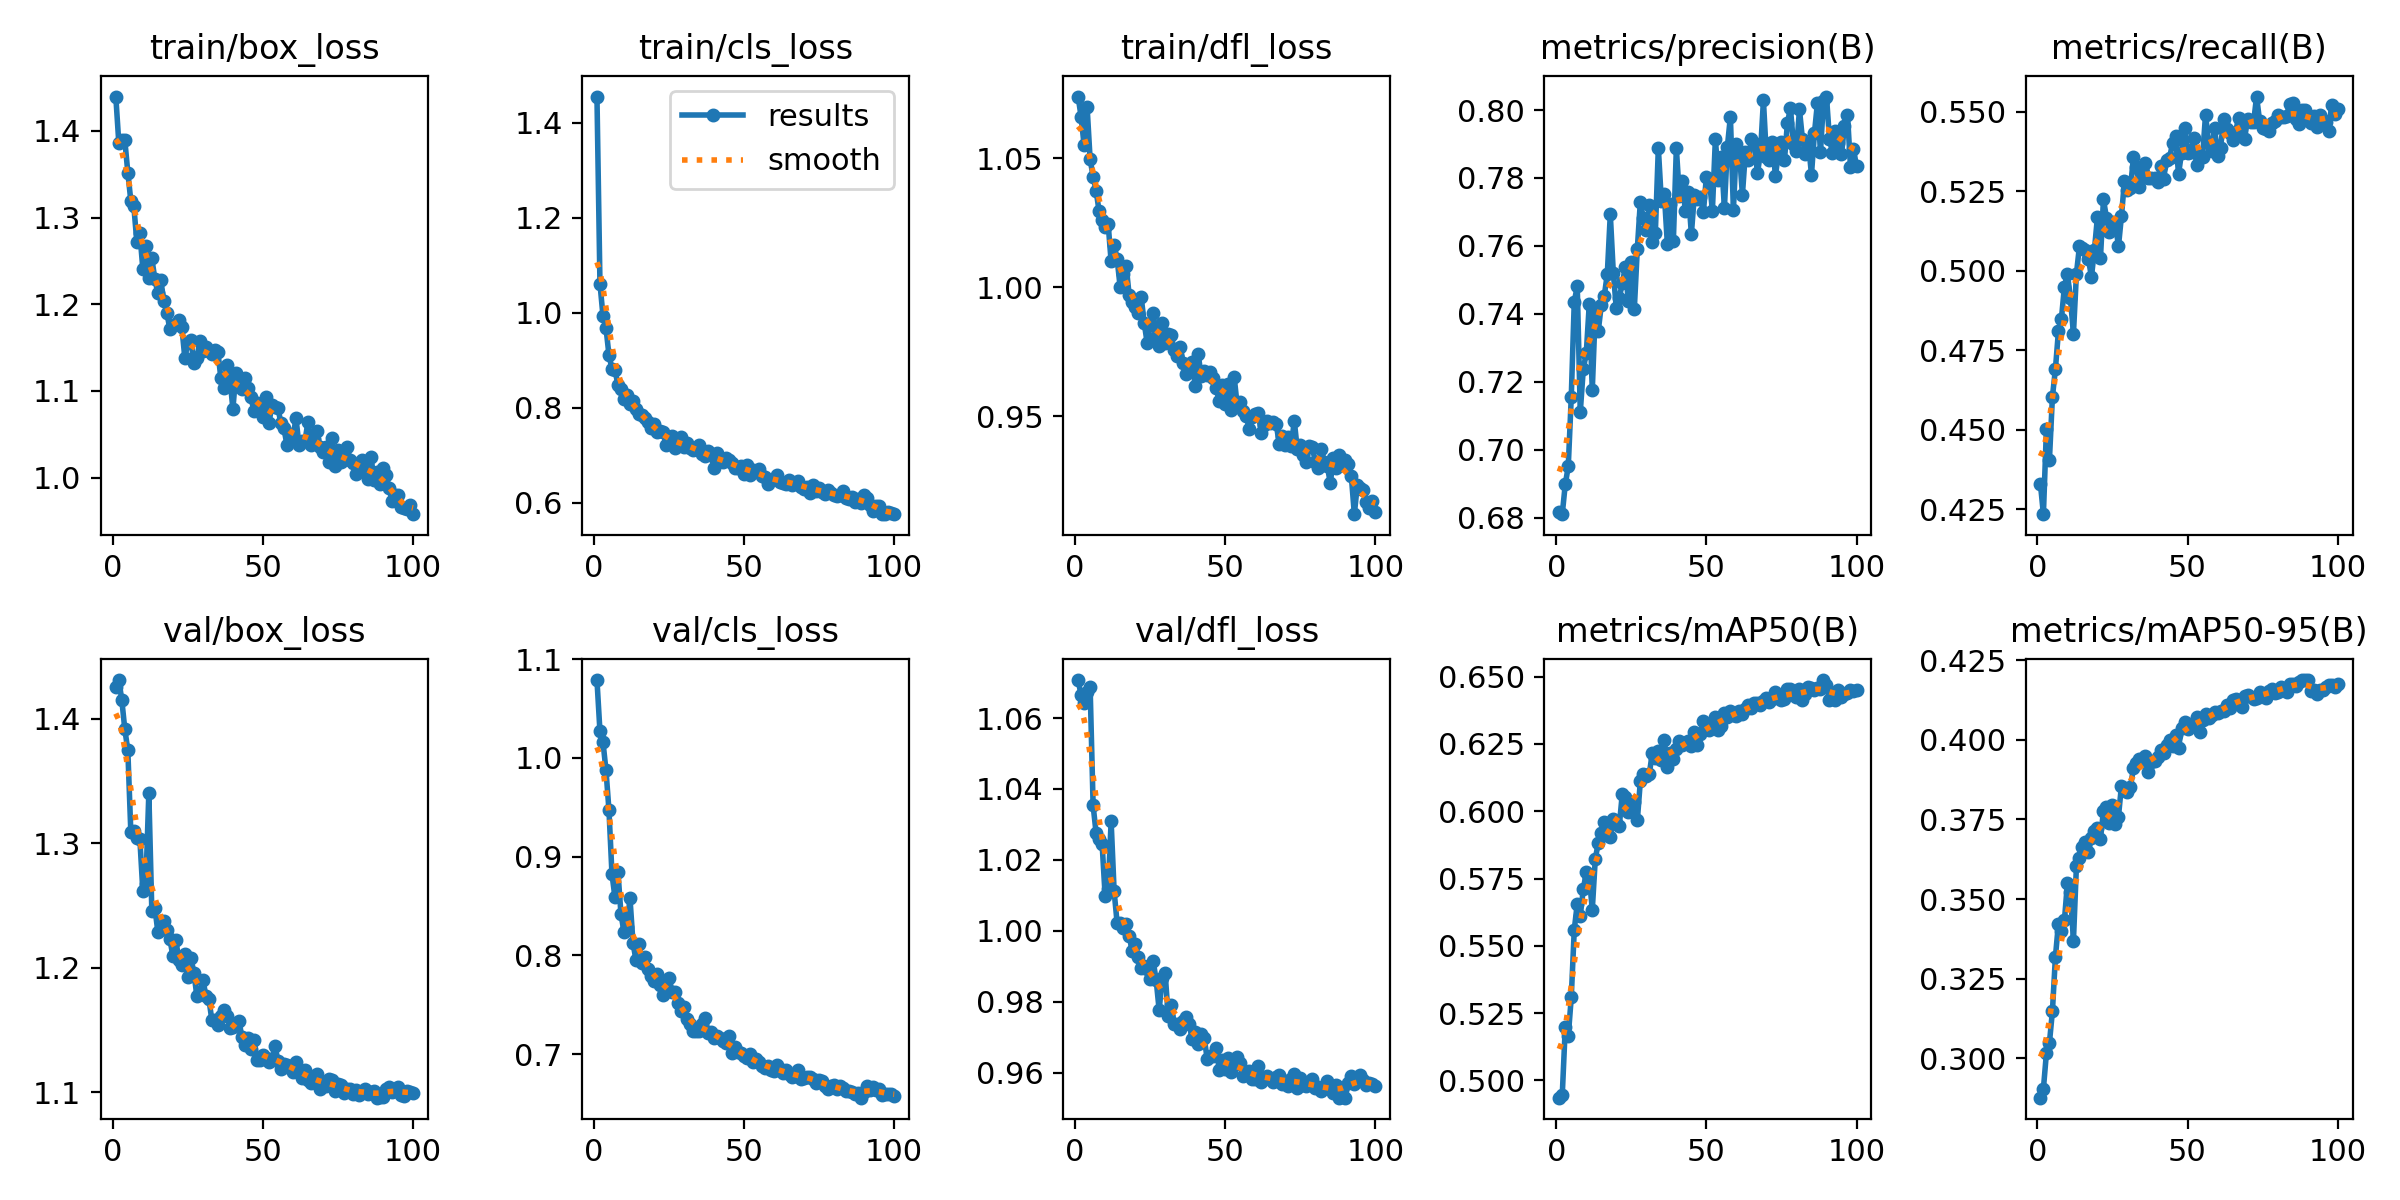

Data behind this chart, as committed beside it:
epoch, time, train/box_loss, train/cls_loss, train/dfl_loss, metrics/precision(B), metrics/recall(B), metrics/mAP50(B), metrics/mAP50-95(B), val/box_loss, val/cls_loss, val/dfl_loss, lr/pg0, lr/pg1, lr/pg2
1, 25.13, 1.44, 1.456, 1.074, 0.6817, 0.4331, 0.4936, 0.2876, 1.426, 1.079, 1.071, 0.0005529, 0.0005529, 0.0005529
2, 47.44, 1.386, 1.062, 1.066, 0.681, 0.4235, 0.4946, 0.2904, 1.431, 1.027, 1.066, 0.001098, 0.001098, 0.001098
3, 69.28, 1.389, 0.9941, 1.055, 0.6898, 0.4501, 0.5197, 0.3016, 1.415, 1.016, 1.064, 0.001631, 0.001631, 0.001631
4, 90.92, 1.389, 0.9687, 1.07, 0.6951, 0.4405, 0.5165, 0.3048, 1.391, 0.9877, 1.067, 0.001617, 0.001617, 0.001617
5, 112.6, 1.352, 0.9113, 1.05, 0.7155, 0.4603, 0.5308, 0.3147, 1.375, 0.9471, 1.069, 0.001601, 0.001601, 0.001601
6, 134.3, 1.319, 0.8821, 1.043, 0.7436, 0.4691, 0.556, 0.3318, 1.309, 0.8824, 1.035, 0.001584, 0.001584, 0.001584
7, 155.9, 1.313, 0.8805, 1.037, 0.7481, 0.4809, 0.5656, 0.3422, 1.31, 0.8587, 1.028, 0.001568, 0.001568, 0.001568
8, 177.5, 1.272, 0.8476, 1.029, 0.7111, 0.4849, 0.5612, 0.3401, 1.304, 0.8843, 1.026, 0.001551, 0.001551, 0.001551
9, 198.8, 1.282, 0.8405, 1.026, 0.7237, 0.495, 0.571, 0.3433, 1.304, 0.8419, 1.024, 0.001535, 0.001535, 0.001535
10, 220.6, 1.241, 0.818, 1.023, 0.7284, 0.499, 0.5773, 0.355, 1.262, 0.8238, 1.01, 0.001518, 0.001518, 0.001518
11, 242.3, 1.267, 0.8267, 1.025, 0.7429, 0.4914, 0.5755, 0.3522, 1.267, 0.8283, 1.012, 0.001502, 0.001502, 0.001502
12, 264, 1.231, 0.8087, 1.01, 0.7176, 0.4802, 0.5635, 0.3369, 1.34, 0.858, 1.031, 0.001485, 0.001485, 0.001485
13, 285.7, 1.253, 0.8154, 1.016, 0.7408, 0.4991, 0.5823, 0.3605, 1.245, 0.8127, 1.011, 0.001469, 0.001469, 0.001469
14, 307.2, 1.229, 0.7986, 1.011, 0.735, 0.5077, 0.5883, 0.3629, 1.248, 0.7951, 1.002, 0.001452, 0.001452, 0.001452
15, 329, 1.212, 0.7867, 1, 0.7426, 0.5071, 0.5917, 0.3663, 1.229, 0.8115, 1.002, 0.001436, 0.001436, 0.001436
16, 350.6, 1.228, 0.7841, 1.005, 0.7453, 0.5064, 0.596, 0.3679, 1.237, 0.7923, 1.001, 0.001419, 0.001419, 0.001419
17, 372.3, 1.203, 0.7777, 1.008, 0.7517, 0.5037, 0.5912, 0.3647, 1.238, 0.7982, 1.002, 0.001403, 0.001403, 0.001403
18, 393.9, 1.19, 0.7697, 0.997, 0.7693, 0.4981, 0.5905, 0.3692, 1.23, 0.7865, 0.9986, 0.001386, 0.001386, 0.001386
19, 415.7, 1.171, 0.7577, 0.9942, 0.7521, 0.5066, 0.5971, 0.3714, 1.223, 0.7789, 0.9944, 0.00137, 0.00137, 0.00137
20, 437.5, 1.176, 0.7662, 0.9924, 0.7417, 0.5169, 0.5957, 0.3722, 1.21, 0.7742, 0.9962, 0.001353, 0.001353, 0.001353
21, 459.1, 1.177, 0.7488, 0.9899, 0.7448, 0.504, 0.5946, 0.3689, 1.222, 0.7813, 0.9925, 0.001337, 0.001337, 0.001337
22, 480.6, 1.182, 0.7513, 0.9963, 0.749, 0.5224, 0.6066, 0.3777, 1.206, 0.7704, 0.9894, 0.00132, 0.00132, 0.00132
23, 502.4, 1.173, 0.7497, 0.9863, 0.7538, 0.5167, 0.6053, 0.379, 1.202, 0.7598, 0.99, 0.001304, 0.001304, 0.001304
24, 523.9, 1.138, 0.7224, 0.9784, 0.7437, 0.5123, 0.5997, 0.3739, 1.211, 0.7682, 0.9893, 0.001287, 0.001287, 0.001287
25, 545.3, 1.156, 0.7337, 0.9852, 0.7553, 0.5152, 0.6035, 0.3796, 1.193, 0.7776, 0.9864, 0.001271, 0.001271, 0.001271
26, 566.9, 1.159, 0.7411, 0.99, 0.7415, 0.5146, 0.6034, 0.3736, 1.208, 0.7631, 0.9915, 0.001254, 0.001254, 0.001254
27, 588.5, 1.132, 0.7148, 0.9808, 0.7591, 0.5077, 0.5966, 0.3759, 1.196, 0.7629, 0.9861, 0.001238, 0.001238, 0.001238
28, 610.3, 1.138, 0.7246, 0.9774, 0.7729, 0.5173, 0.611, 0.3856, 1.177, 0.7522, 0.9776, 0.001221, 0.001221, 0.001221
29, 632, 1.158, 0.7377, 0.9861, 0.7682, 0.5282, 0.6137, 0.385, 1.181, 0.7438, 0.9867, 0.001205, 0.001205, 0.001205
30, 653.5, 1.146, 0.7173, 0.9785, 0.7646, 0.5255, 0.613, 0.3836, 1.19, 0.7476, 0.988, 0.001188, 0.001188, 0.001188
31, 675, 1.151, 0.7262, 0.9818, 0.7722, 0.526, 0.6139, 0.3853, 1.178, 0.7352, 0.976, 0.001172, 0.001172, 0.001172
32, 696.5, 1.146, 0.7151, 0.9813, 0.7613, 0.5357, 0.6218, 0.3911, 1.175, 0.73, 0.9791, 0.001155, 0.001155, 0.001155
33, 718.3, 1.142, 0.7113, 0.9757, 0.7639, 0.5325, 0.6196, 0.3926, 1.158, 0.723, 0.9738, 0.001139, 0.001139, 0.001139
34, 739.8, 1.148, 0.7128, 0.9732, 0.7888, 0.5262, 0.6223, 0.3941, 1.158, 0.7238, 0.9737, 0.001122, 0.001122, 0.001122
35, 761.3, 1.145, 0.7216, 0.9769, 0.7732, 0.5317, 0.6191, 0.3932, 1.154, 0.7233, 0.9724, 0.001106, 0.001106, 0.001106
36, 782.9, 1.115, 0.7034, 0.9706, 0.7752, 0.5339, 0.6263, 0.3949, 1.161, 0.73, 0.9745, 0.001089, 0.001089, 0.001089
37, 804.6, 1.103, 0.6981, 0.9661, 0.7607, 0.5293, 0.6162, 0.39, 1.166, 0.7371, 0.9757, 0.001073, 0.001073, 0.001073
38, 826.2, 1.13, 0.7093, 0.9694, 0.7723, 0.5292, 0.6215, 0.3931, 1.162, 0.7218, 0.9737, 0.001056, 0.001056, 0.001056
39, 847.9, 1.115, 0.7001, 0.9711, 0.7614, 0.5292, 0.6194, 0.3933, 1.152, 0.7223, 0.9695, 0.00104, 0.00104, 0.00104
40, 869.3, 1.079, 0.6728, 0.9618, 0.7888, 0.528, 0.6232, 0.3947, 1.152, 0.7163, 0.9716, 0.001023, 0.001023, 0.001023
41, 890.9, 1.121, 0.7052, 0.9739, 0.7748, 0.5329, 0.6261, 0.3967, 1.156, 0.7187, 0.9679, 0.001007, 0.001007, 0.001007
42, 912.8, 1.108, 0.6907, 0.9655, 0.7791, 0.5287, 0.6248, 0.3958, 1.158, 0.716, 0.9708, 0.0009904, 0.0009904, 0.0009904
43, 934.4, 1.102, 0.6849, 0.9674, 0.7702, 0.5348, 0.6254, 0.3983, 1.144, 0.7128, 0.9698, 0.0009739, 0.0009739, 0.0009739
44, 956.2, 1.115, 0.6941, 0.9659, 0.7759, 0.5354, 0.6261, 0.3999, 1.138, 0.7108, 0.9638, 0.0009574, 0.0009574, 0.0009574
45, 978.1, 1.104, 0.6898, 0.9672, 0.7635, 0.54, 0.624, 0.3982, 1.143, 0.718, 0.9647, 0.0009409, 0.0009409, 0.0009409
46, 999.7, 1.093, 0.6832, 0.9647, 0.7751, 0.5423, 0.6292, 0.4016, 1.135, 0.7014, 0.9647, 0.0009244, 0.0009244, 0.0009244
47, 1022, 1.077, 0.6736, 0.9608, 0.7737, 0.5304, 0.6246, 0.3974, 1.142, 0.7071, 0.9668, 0.0009078, 0.0009078, 0.0009078
48, 1043, 1.086, 0.6741, 0.9558, 0.7743, 0.537, 0.6286, 0.4038, 1.126, 0.7024, 0.9608, 0.0008913, 0.0008913, 0.0008913
49, 1065, 1.085, 0.6769, 0.962, 0.7699, 0.545, 0.6334, 0.4057, 1.126, 0.7008, 0.9634, 0.0008748, 0.0008748, 0.0008748
50, 1086, 1.07, 0.6609, 0.9546, 0.7803, 0.5372, 0.6318, 0.4033, 1.13, 0.6981, 0.9609, 0.0008583, 0.0008583, 0.0008583
51, 1108, 1.093, 0.6793, 0.9625, 0.7796, 0.5372, 0.6303, 0.4045, 1.127, 0.6962, 0.964, 0.0008418, 0.0008418, 0.0008418
52, 1129, 1.063, 0.6576, 0.9524, 0.7704, 0.5418, 0.631, 0.4053, 1.124, 0.7001, 0.9602, 0.0008253, 0.0008253, 0.0008253
53, 1151, 1.084, 0.6686, 0.965, 0.7915, 0.5331, 0.6348, 0.4071, 1.127, 0.6916, 0.9621, 0.0008088, 0.0008088, 0.0008088
54, 1173, 1.082, 0.6679, 0.954, 0.7794, 0.5361, 0.6302, 0.4024, 1.137, 0.695, 0.9643, 0.0007923, 0.0007923, 0.0007923
55, 1194, 1.08, 0.6721, 0.9553, 0.7861, 0.5357, 0.6314, 0.4063, 1.125, 0.6917, 0.9627, 0.0007758, 0.0007758, 0.0007758
56, 1216, 1.063, 0.6573, 0.952, 0.7711, 0.5491, 0.6366, 0.408, 1.119, 0.6877, 0.9589, 0.0007593, 0.0007593, 0.0007593
57, 1238, 1.057, 0.6551, 0.95, 0.7892, 0.5402, 0.6349, 0.4069, 1.123, 0.6864, 0.9603, 0.0007428, 0.0007428, 0.0007428
58, 1260, 1.038, 0.6397, 0.945, 0.7981, 0.5376, 0.6372, 0.4077, 1.122, 0.6877, 0.9603, 0.0007263, 0.0007263, 0.0007263
59, 1281, 1.051, 0.6477, 0.9496, 0.7706, 0.545, 0.6358, 0.4087, 1.119, 0.6838, 0.9583, 0.0007098, 0.0007098, 0.0007098
60, 1303, 1.045, 0.6492, 0.9509, 0.79, 0.5361, 0.6354, 0.4085, 1.116, 0.6829, 0.9581, 0.0006933, 0.0006933, 0.0006933
... 40 more rows
